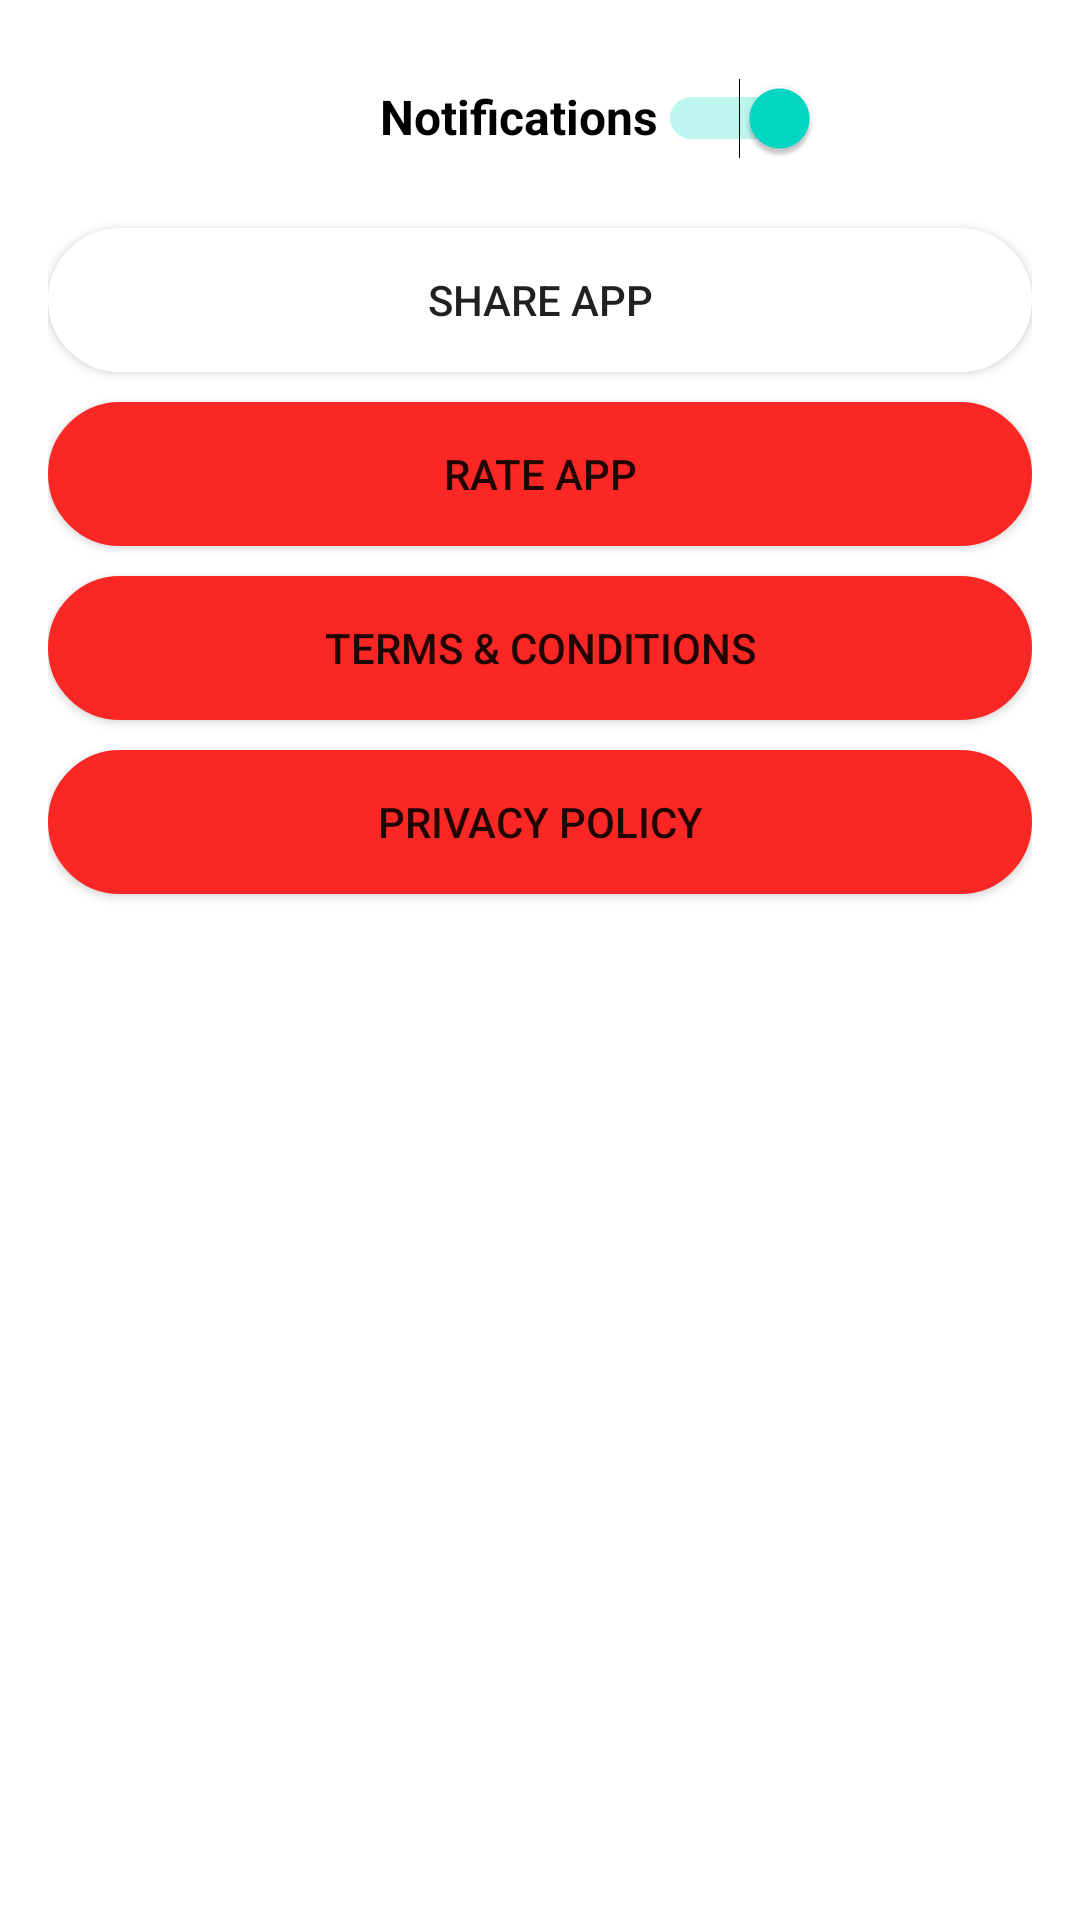

Android layout source for this screen:
<!-- AndroidManifest.xml: application theme Theme.Tokkor -->
<!-- res/layout/fragment_account.xml -->
<?xml version="1.0" encoding="utf-8"?>
<LinearLayout xmlns:android="http://schemas.android.com/apk/res/android"
    xmlns:tools="http://schemas.android.com/tools"
    android:layout_width="match_parent"
    android:layout_height="match_parent"
    android:orientation="vertical"
    android:padding="16dp">

    <LinearLayout
        android:layout_width="match_parent"
        android:layout_height="wrap_content"
        android:orientation="horizontal"
        android:gravity="center_horizontal"
        android:layout_marginBottom="20dp"
        android:layout_marginTop="10dp">

        <ImageView
            android:layout_width="30dp"
            android:layout_height="30dp"
            android:src="@drawable/bell"
            android:layout_marginRight="10dp"
            />

        <TextView
            android:layout_width="wrap_content"
            android:layout_height="wrap_content"
            android:text="Notifications"
            android:textColor="@color/black"
            android:textStyle="bold"
            android:textSize="16sp" />

        <Switch
            android:id="@+id/notificationSwitch"
            android:layout_width="wrap_content"
            android:layout_height="wrap_content"
            android:text=""
            android:checked="true"
            tools:ignore="UseSwitchCompatOrMaterialXml" />


    </LinearLayout>



    <Button
        android:id="@+id/btn_share_app"
        android:layout_width="match_parent"
        android:layout_height="wrap_content"
        android:backgroundTint="@color/white"
        android:background="@drawable/button_background"
        android:text="Share App" />

    <Button
        android:id="@+id/btn_rate_app"
        android:layout_width="match_parent"
        android:layout_height="wrap_content"
        android:text="Rate App"
        android:background="@drawable/button_background"
        android:layout_marginTop="10dp" />

    <Button
        android:id="@+id/btn_terms_conditions"
        android:layout_width="match_parent"
        android:layout_height="wrap_content"
        android:background="@drawable/button_background"
        android:text="Terms &amp; Conditions"
        android:layout_marginTop="10dp" />

    <Button
        android:id="@+id/btn_privacy_policy"
        android:layout_width="match_parent"
        android:layout_height="wrap_content"
        android:background="@drawable/button_background"
        android:text="Privacy Policy"
        android:layout_marginTop="10dp" />



</LinearLayout>
<!-- resources referenced by this layout -->
<resources>
  <color name="black">#FF000000</color>
  <color name="white">#FFFFFFFF</color>
  <!-- drawable button_background (drawable) -->
  <?xml version="1.0" encoding="utf-8"?>
  <shape xmlns:android="http://schemas.android.com/apk/res/android">
      <stroke android:width="3dp"
          android:color="#FA2725" />
  
      <corners android:radius="150dp" />
  
      <solid android:angle="270"
          android:centerColor="#FA2725"
          android:color="#FA2725"
          />
  </shape>
  <style name="Theme.Tokkor" parent="Theme.MaterialComponents.DayNight.NoActionBar">
          
          <item name="colorPrimaryVariant">@color/black</item>
          <item name="colorPrimaryDark">@color/black</item>
          <item name="colorOnPrimary">@color/white</item>
          
      </style>
</resources>
